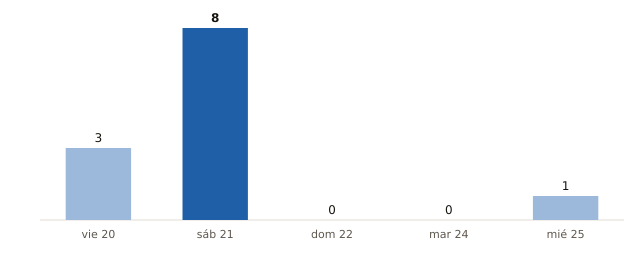

The data file committed next to this chart (first rows):
fecha, municipios_prob_90_o_mas
2026-11-20, 3
2026-11-21, 8
2026-11-22, 0
2026-11-24, 0
2026-11-25, 1
